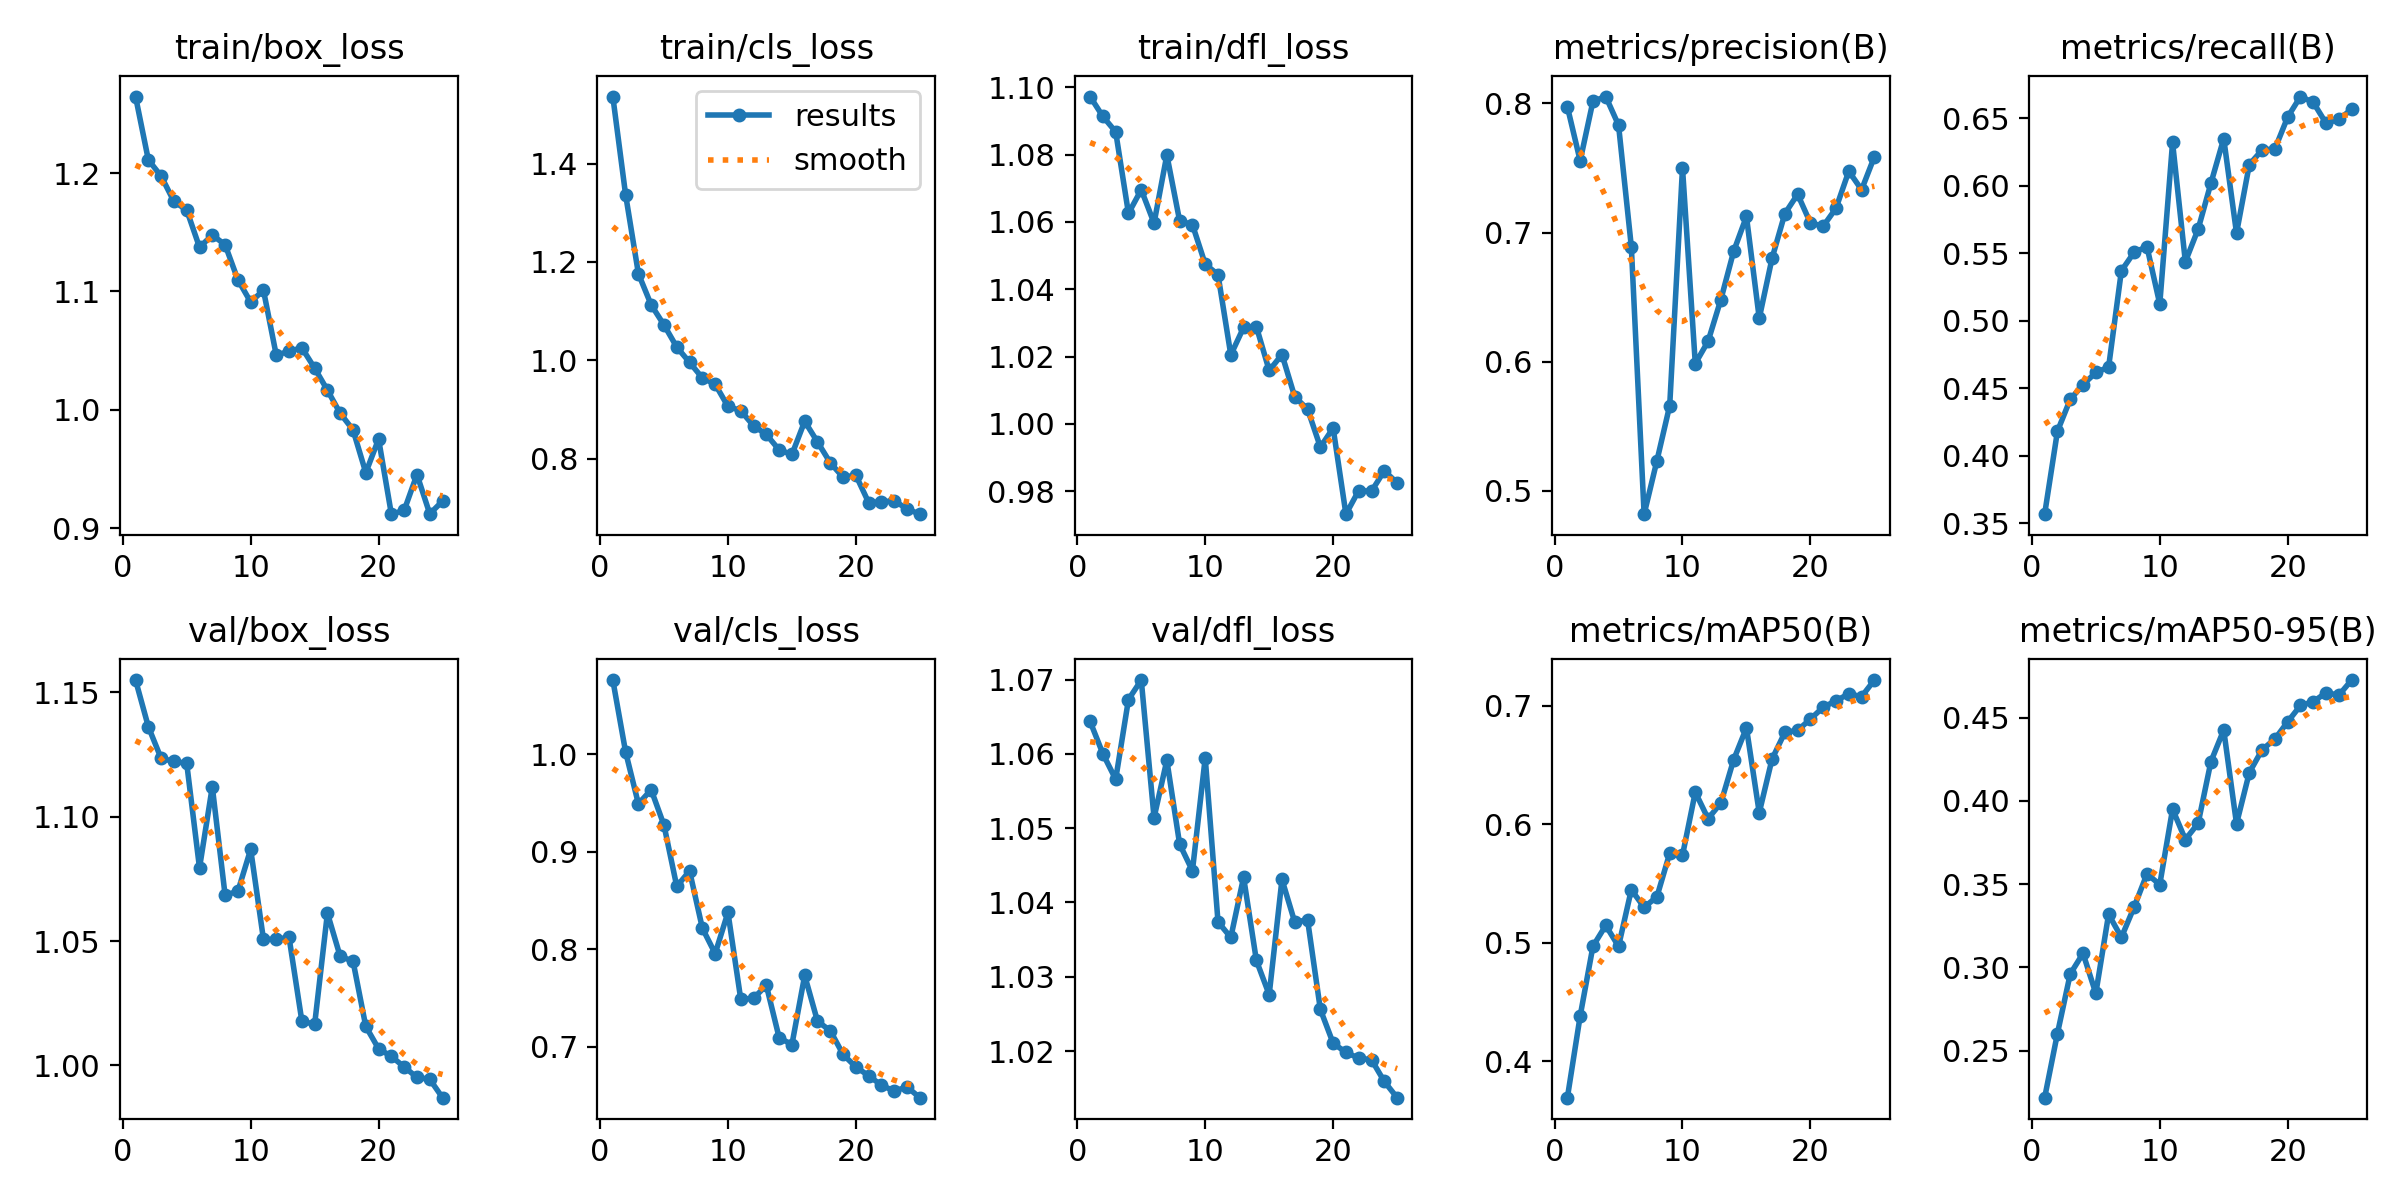

The table this chart was drawn from, first rows:
epoch, time, train/box_loss, train/cls_loss, train/dfl_loss, metrics/precision(B), metrics/recall(B), metrics/mAP50(B), metrics/mAP50-95(B), val/box_loss, val/cls_loss, val/dfl_loss, lr/pg0, lr/pg1, lr/pg2
1, 14.86, 1.265, 1.536, 1.097, 0.7975, 0.3567, 0.3693, 0.2218, 1.155, 1.076, 1.064, 0.0002705, 0.0002705, 0.0002705
2, 27.67, 1.211, 1.337, 1.091, 0.7556, 0.4181, 0.4382, 0.2603, 1.136, 1.002, 1.06, 0.0005265, 0.0005265, 0.0005265
3, 40.46, 1.198, 1.176, 1.087, 0.8017, 0.4416, 0.4972, 0.296, 1.123, 0.9492, 1.057, 0.0007605, 0.0007605, 0.0007605
4, 53.1, 1.176, 1.113, 1.063, 0.8054, 0.4525, 0.5147, 0.3084, 1.122, 0.9637, 1.067, 0.000734, 0.000734, 0.000734
5, 65.8, 1.169, 1.072, 1.07, 0.7833, 0.4616, 0.4971, 0.2844, 1.121, 0.9273, 1.07, 0.0007011, 0.0007011, 0.0007011
6, 78.26, 1.137, 1.027, 1.06, 0.689, 0.4656, 0.5449, 0.3319, 1.079, 0.8645, 1.051, 0.0006681, 0.0006681, 0.0006681
7, 90.56, 1.148, 0.9959, 1.08, 0.4818, 0.5369, 0.53, 0.318, 1.112, 0.8804, 1.059, 0.0006351, 0.0006351, 0.0006351
8, 102.9, 1.14, 0.9643, 1.06, 0.5232, 0.5506, 0.5389, 0.3363, 1.068, 0.8217, 1.048, 0.0006021, 0.0006021, 0.0006021
9, 116.1, 1.11, 0.9516, 1.059, 0.5659, 0.5547, 0.5757, 0.3561, 1.07, 0.7957, 1.044, 0.0005691, 0.0005691, 0.0005691
10, 128.3, 1.091, 0.9064, 1.047, 0.75, 0.5122, 0.574, 0.3497, 1.087, 0.8379, 1.059, 0.0005361, 0.0005361, 0.0005361
11, 140.4, 1.101, 0.8978, 1.044, 0.5985, 0.6319, 0.6272, 0.395, 1.051, 0.749, 1.037, 0.0005031, 0.0005031, 0.0005031
12, 152.5, 1.046, 0.867, 1.02, 0.6157, 0.5436, 0.6049, 0.3767, 1.051, 0.7497, 1.035, 0.0004701, 0.0004701, 0.0004701
13, 164.7, 1.049, 0.8494, 1.029, 0.6481, 0.5678, 0.6181, 0.3865, 1.052, 0.7632, 1.043, 0.0004372, 0.0004372, 0.0004372
14, 176.6, 1.052, 0.8181, 1.029, 0.6855, 0.6018, 0.6546, 0.4236, 1.018, 0.7095, 1.032, 0.0004042, 0.0004042, 0.0004042
15, 188.5, 1.035, 0.8087, 1.016, 0.7125, 0.6348, 0.6816, 0.4425, 1.016, 0.7023, 1.028, 0.0003712, 0.0003712, 0.0003712
16, 200.9, 1.017, 0.8761, 1.021, 0.6336, 0.5647, 0.6099, 0.3862, 1.061, 0.7732, 1.043, 0.0003382, 0.0003382, 0.0003382
17, 213.1, 0.997, 0.8342, 1.008, 0.68, 0.6155, 0.6552, 0.4169, 1.044, 0.7263, 1.037, 0.0003052, 0.0003052, 0.0003052
18, 225.1, 0.983, 0.7919, 1.004, 0.7146, 0.6263, 0.6777, 0.4306, 1.042, 0.7165, 1.038, 0.0002722, 0.0002722, 0.0002722
19, 236.9, 0.9468, 0.7623, 0.9931, 0.7297, 0.6271, 0.6794, 0.4371, 1.016, 0.6923, 1.026, 0.0002392, 0.0002392, 0.0002392
20, 248.6, 0.9752, 0.7665, 0.9987, 0.7074, 0.6507, 0.689, 0.4475, 1.007, 0.6794, 1.021, 0.0002063, 0.0002063, 0.0002063
21, 260.3, 0.9117, 0.7109, 0.9731, 0.7049, 0.6659, 0.699, 0.4572, 1.004, 0.6704, 1.02, 0.0001733, 0.0001733, 0.0001733
22, 272.2, 0.9149, 0.7121, 0.9802, 0.7188, 0.6616, 0.7044, 0.4595, 0.9994, 0.6606, 1.019, 0.0001403, 0.0001403, 0.0001403
23, 283.9, 0.9452, 0.7148, 0.98, 0.7475, 0.6461, 0.7103, 0.4649, 0.9952, 0.6547, 1.019, 0.0001073, 0.0001073, 0.0001073
24, 295.6, 0.912, 0.6979, 0.986, 0.7332, 0.649, 0.7079, 0.4634, 0.9945, 0.6589, 1.016, 7.43036e-05, 7.43036e-05, 7.43036e-05
25, 307.3, 0.9227, 0.6874, 0.9825, 0.7587, 0.6564, 0.7219, 0.4725, 0.9871, 0.6479, 1.014, 4.13168e-05, 4.13168e-05, 4.13168e-05
